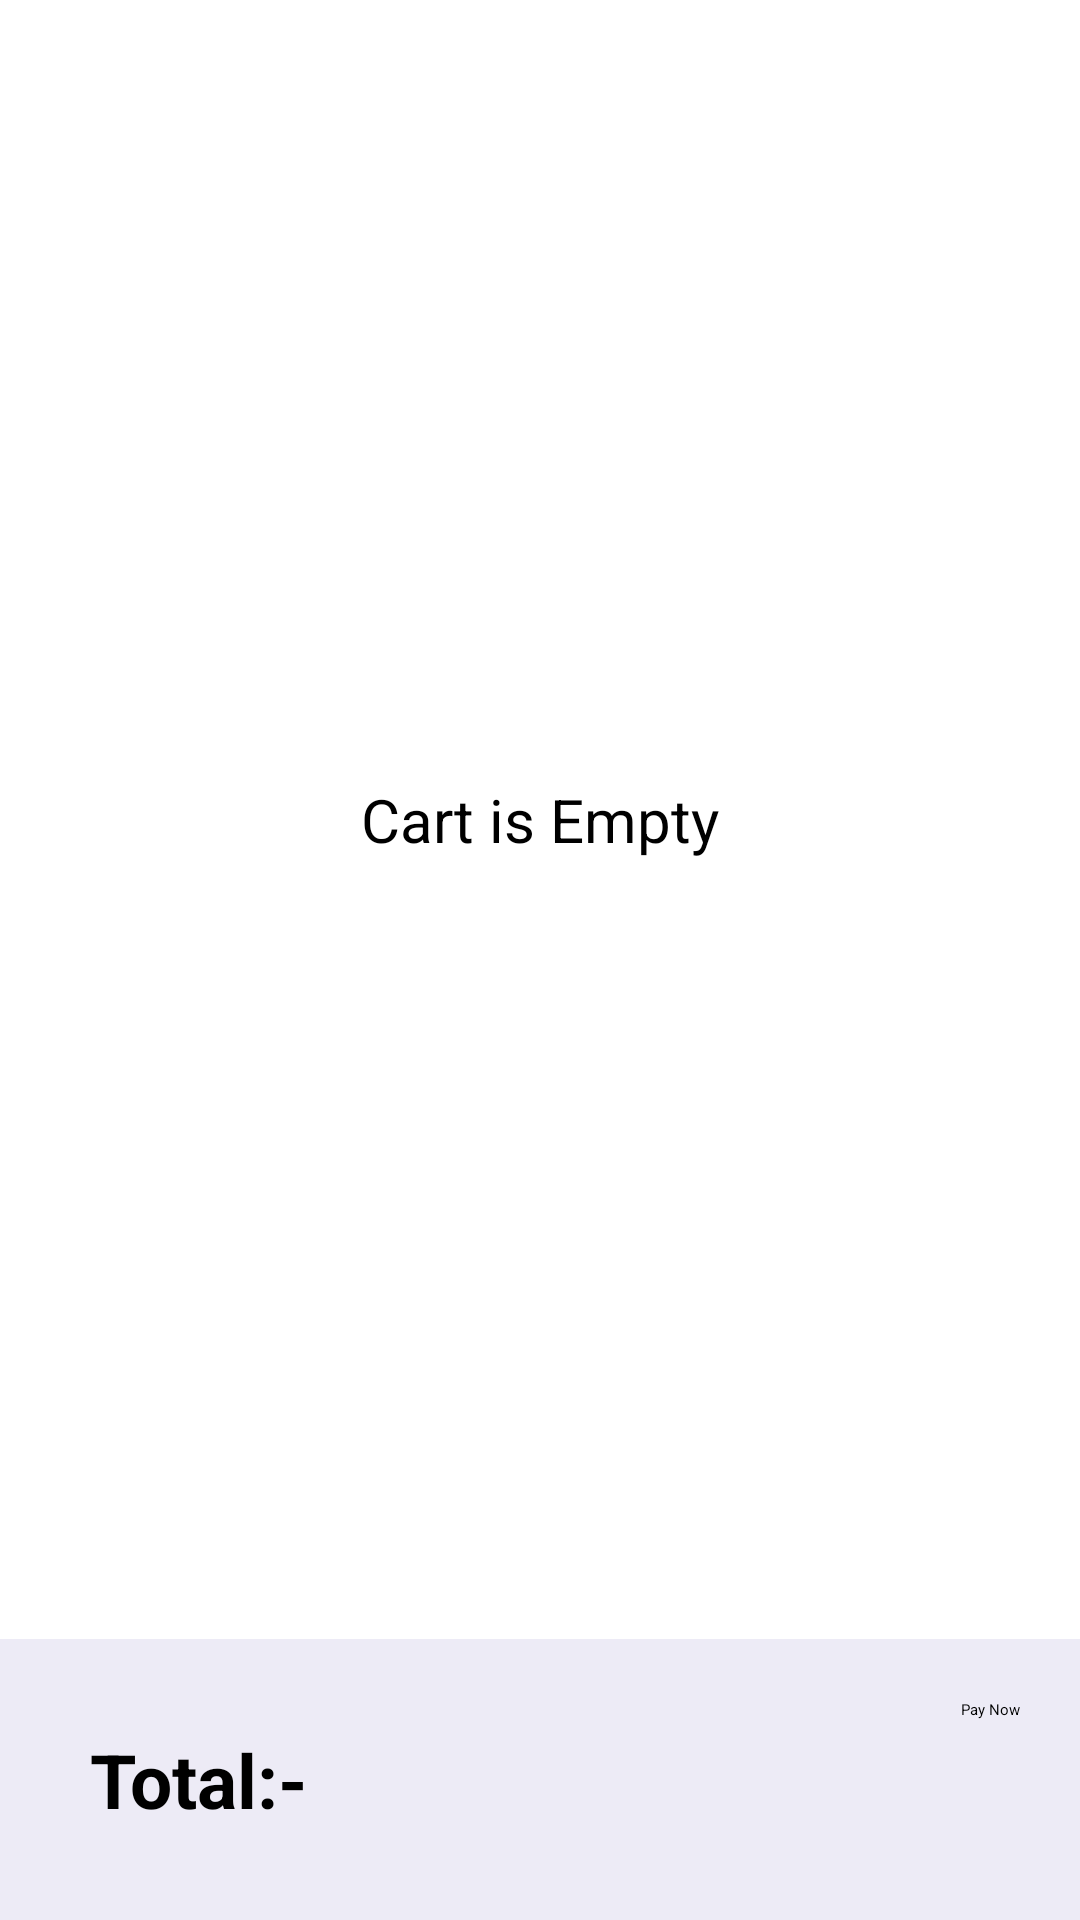

This screen was rendered from an Android layout file. Write that file and the resources it references.
<!-- AndroidManifest.xml: application theme Theme.Walmart -->
<!-- res/layout/activity_cart.xml -->
<?xml version="1.0" encoding="utf-8"?>
<androidx.constraintlayout.widget.ConstraintLayout xmlns:android="http://schemas.android.com/apk/res/android"
    xmlns:app="http://schemas.android.com/apk/res-auto"
    xmlns:tools="http://schemas.android.com/tools"
    android:layout_width="match_parent"
    android:layout_height="match_parent">


    <androidx.recyclerview.widget.RecyclerView
        android:id="@+id/cartRecyclerView"
        android:layout_width="match_parent"
        android:layout_height="0dp"
        app:layout_constraintBottom_toTopOf="@id/cartRelativeLayout"
        app:layout_constraintTop_toTopOf="parent"
        tools:listitem="@layout/item_view_cart" />

    <TextView
        android:id="@+id/cartEmptyTv"
        android:layout_width="wrap_content"
        android:layout_height="wrap_content"
        android:text="@string/cart_is_empty"
        android:textSize="20sp"
        app:layout_constraintBottom_toTopOf="@id/cartRelativeLayout"
        app:layout_constraintEnd_toEndOf="parent"
        app:layout_constraintStart_toStartOf="parent"
        app:layout_constraintTop_toTopOf="parent" />

    <RelativeLayout
        android:id="@+id/cartRelativeLayout"
        android:layout_width="match_parent"
        android:layout_height="wrap_content"
        android:background="#EDEBF6"
        android:elevation="10dp"
        app:layout_constraintBottom_toBottomOf="parent"
        app:layout_constraintStart_toStartOf="parent"
        app:layout_constraintTop_toBottomOf="@id/cartRecyclerView">

        <TextView
            android:id="@+id/cartTotal"
            android:layout_width="wrap_content"
            android:layout_height="wrap_content"
            android:layout_margin="20dp"
            android:padding="10dp"
            android:text="@string/total"
            android:textSize="25sp"
            android:textStyle="bold"
            tools:text="@string/total" />

        <TextView
            android:id="@+id/cartTotalValue"
            android:layout_width="wrap_content"
            android:layout_height="wrap_content"
            android:layout_margin="20dp"
            android:layout_toEndOf="@+id/cartTotal"
            android:layout_toRightOf="@+id/cartTotal"
            android:padding="10dp"
            android:textSize="25sp"
            android:textStyle="bold"
            tools:text="100$" />

        <Button
            android:id="@+id/payNowButtonCart"
            android:layout_width="wrap_content"
            android:layout_height="wrap_content"
            android:layout_alignParentEnd="true"
            android:layout_alignParentRight="true"
            android:layout_margin="20dp"
            android:layout_marginRight="-2dp"
            android:text="@string/pay_now" />
    </RelativeLayout>


</androidx.constraintlayout.widget.ConstraintLayout>
<!-- res/layout/item_view_cart.xml (included above) -->
<?xml version="1.0" encoding="utf-8"?>
<androidx.cardview.widget.CardView xmlns:android="http://schemas.android.com/apk/res/android"
    xmlns:app="http://schemas.android.com/apk/res-auto"
    xmlns:tools="http://schemas.android.com/tools"
    android:layout_width="match_parent"
    android:layout_height="wrap_content"
    android:layout_margin="10dp"
    app:cardCornerRadius="5dp"
    app:cardElevation="5dp">
    

    <androidx.constraintlayout.widget.ConstraintLayout
        android:layout_width="match_parent"
        android:layout_height="wrap_content"
        android:padding="10dp">

        <ImageView
            android:id="@+id/productThumbnailCart"
            android:layout_width="60dp"
            android:layout_height="60dp"
            android:layout_margin="10dp"
            android:scaleType="fitCenter"
            app:layout_constraintBottom_toBottomOf="parent"
            app:layout_constraintEnd_toStartOf="@id/relativeLayoutCart"
            app:layout_constraintStart_toStartOf="parent"
            app:layout_constraintTop_toTopOf="parent"
            tools:src="@drawable/ic_launcher_foreground" />

        <RelativeLayout
            android:id="@+id/relativeLayoutCart"
            android:layout_width="0dp"
            android:layout_height="match_parent"
            app:layout_constraintEnd_toStartOf="@id/deleteProductFromCart"
            app:layout_constraintStart_toEndOf="@id/productThumbnailCart"
            app:layout_constraintTop_toTopOf="parent">

            <TextView
                android:id="@+id/productNameCart"
                android:layout_width="wrap_content"
                android:layout_height="wrap_content"
                android:padding="2dp"
                android:textStyle="bold"
                tools:text="Product Name" />

            <TextView
                android:id="@+id/brandNameCart"
                android:layout_width="wrap_content"
                android:layout_height="wrap_content"
                android:layout_below="@id/productNameCart"
                android:padding="2dp"
                android:textSize="12sp"
                tools:text="by Adidas" />

            <RatingBar
                android:id="@+id/ratingBarCart"
                style="?android:attr/ratingBarStyleSmall"
                android:layout_width="wrap_content"
                android:layout_height="wrap_content"
                android:layout_below="@id/brandNameCart"
                android:numStars="5"
                android:rating="1" />

            <TextView
                android:id="@+id/priceCart"
                android:layout_width="wrap_content"
                android:layout_height="wrap_content"
                android:layout_below="@id/ratingBarCart"
                android:padding="2dp"
                android:textStyle="bold"
                tools:text="100$" />


        </RelativeLayout>


        <ImageView
            android:id="@+id/deleteProductFromCart"
            android:layout_width="30dp"
            android:layout_height="30dp"
            android:layout_margin="16dp"
            android:background="@drawable/ic_baseline_delete_24"
            android:clickable="true"
            android:focusable="true"
            app:layout_constraintTop_toTopOf="parent"
            app:layout_constraintEnd_toEndOf="parent"
            app:layout_constraintStart_toEndOf="@id/relativeLayoutCart"
            />

    </androidx.constraintlayout.widget.ConstraintLayout>


</androidx.cardview.widget.CardView>
<!-- resources referenced by this layout -->
<resources>
  <!-- drawable item_category_list (drawable) -->
  <?xml version="1.0" encoding="utf-8"?>
  <layer-list xmlns:android="http://schemas.android.com/apk/res/android">
      <item>
          <shape android:shape="rectangle">
              <solid android:color="#754B00E1" />
              <corners android:radius="15dp" />
              <stroke
                  android:width="1dp"
                  android:color="@color/black" />
          </shape>
      </item>
  
  
      <item
          android:bottom="20dp"
          android:left="20dp"
          android:right="20dp">
          <shape android:shape="rectangle">
              <corners android:radius="25dp" />
          </shape>
      </item>
  </layer-list>
  <string name="cart_is_empty">Cart is Empty</string>
  <string name="pay_now">Pay Now</string>
  <string name="total">Total:-</string>
  <style name="Theme.Walmart" parent="Theme.MaterialComponents.Light.DarkActionBar">
          
          <item name="colorPrimary">@color/purple_500</item>
          <item name="colorPrimaryVariant">@color/purple_700</item>
          <item name="colorOnPrimary">@color/white</item>
          
          <item name="colorSecondary">@color/teal_200</item>
          <item name="colorSecondaryVariant">@color/teal_700</item>
          <item name="colorOnSecondary">@color/black</item>
          
          <item name="android:statusBarColor" tools:targetApi="l">?attr/colorPrimaryVariant</item>
          
      </style>
  <!-- not gathered from this repository: default colours our renderer supplied (Android Studio template values) -->
  <color name="purple_500">#FF6200EE</color>
  <color name="purple_700">#FF3700B3</color>
  <color name="teal_200">#FF03DAC5</color>
  <color name="teal_700">#FF018786</color>
  <color name="black">#FF000000</color>
  <color name="white">#FFFFFFFF</color>
</resources>
